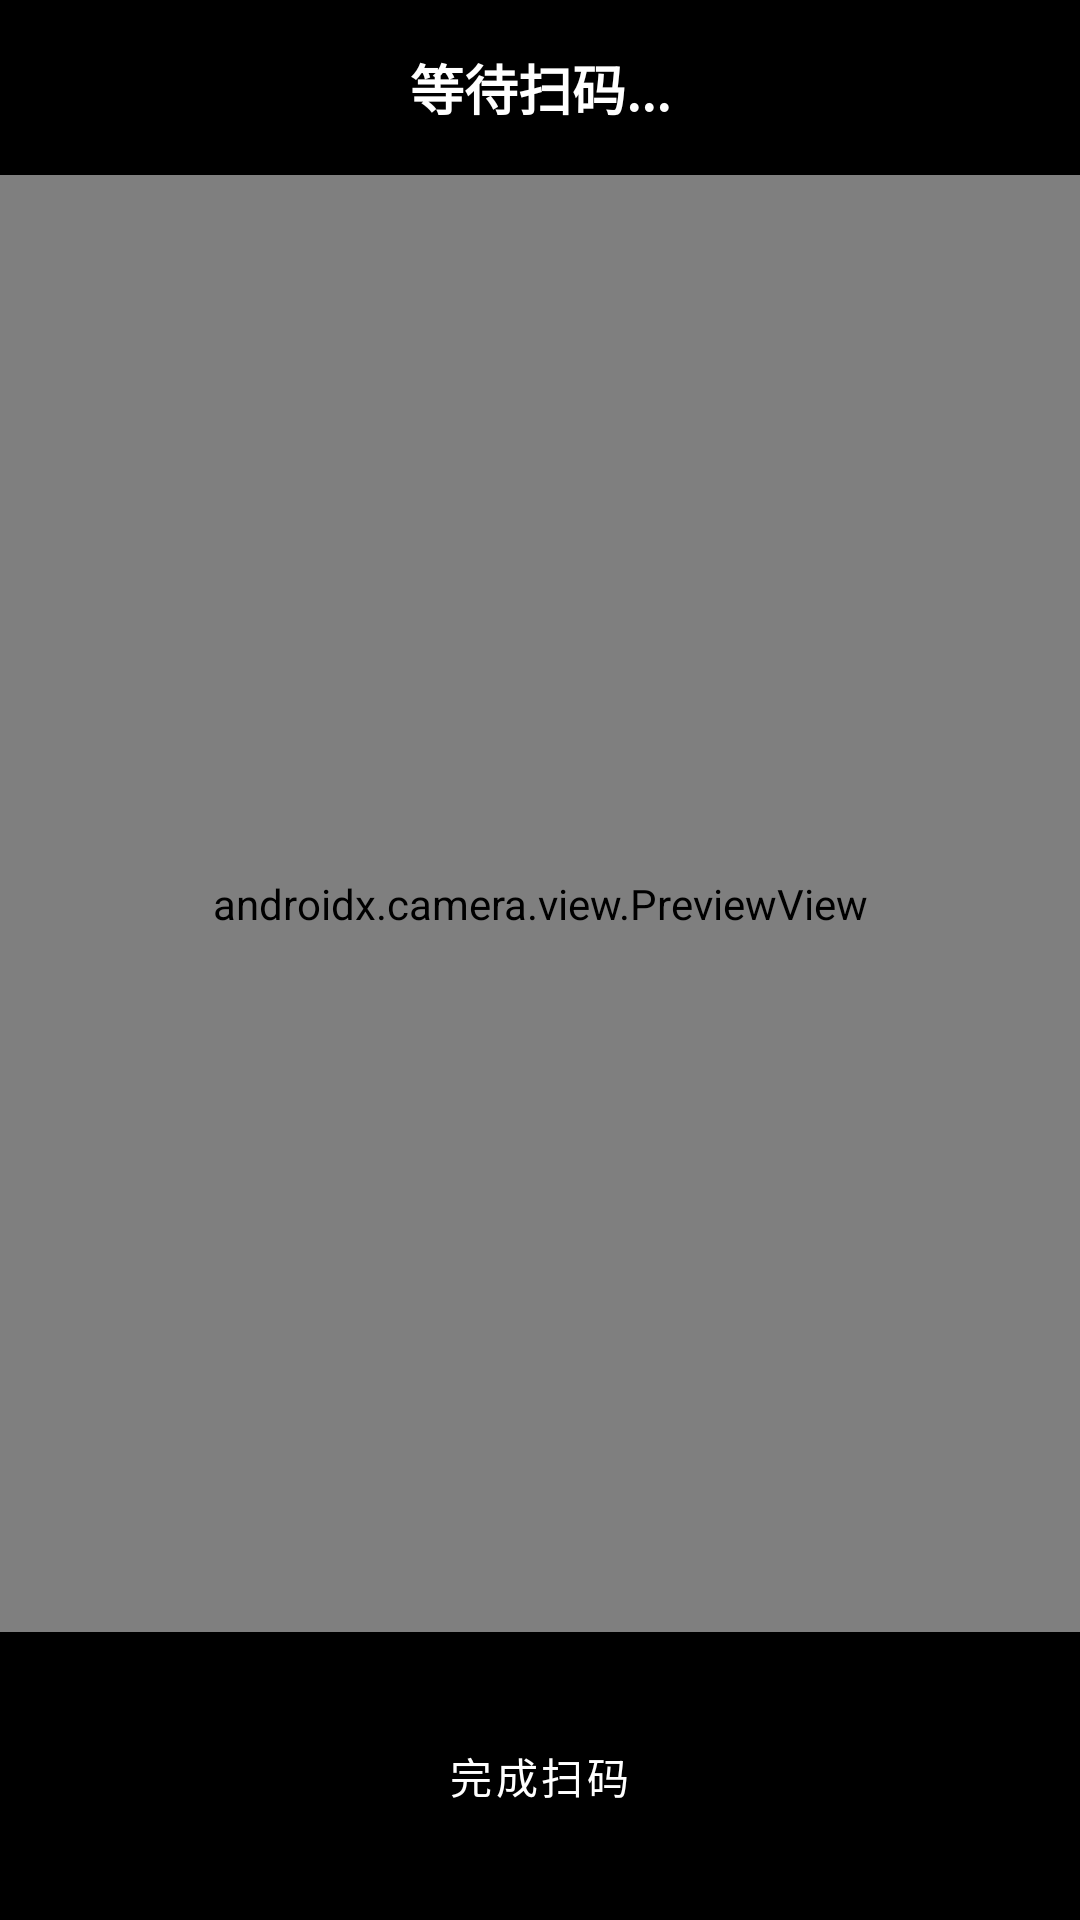

Here is an Android app screen rendered from its layout file. Give the layout XML and the strings, colors and styles it references.
<!-- AndroidManifest.xml: application theme Theme.HomeworkScan -->
<!-- res/layout/activity_scan_continuous.xml -->
<?xml version="1.0" encoding="utf-8"?>
<LinearLayout xmlns:android="http://schemas.android.com/apk/res/android"
    android:layout_width="match_parent"
    android:layout_height="match_parent"
    android:orientation="vertical"
    android:background="@android:color/black">

    
    <TextView
        android:id="@+id/tvLastResult"
        android:layout_width="match_parent"
        android:layout_height="wrap_content"
        android:background="#CC000000"
        android:gravity="center"
        android:padding="16dp"
        android:text="等待扫码..."
        android:textColor="#FFFFFF"
        android:textSize="18sp"
        android:textStyle="bold" />

    
    <androidx.camera.view.PreviewView
        android:id="@+id/previewView"
        android:layout_width="match_parent"
        android:layout_height="0dp"
        android:layout_weight="1" />

    
    <Button
        android:id="@+id/btnDone"
        android:layout_width="wrap_content"
        android:layout_height="wrap_content"
        android:layout_gravity="center_horizontal"
        android:layout_margin="24dp"
        android:text="完成扫码"
        style="@style/Widget.MaterialComponents.Button" />
</LinearLayout>
<!-- resources referenced by this layout -->
<resources>
  <style name="Theme.HomeworkScan" parent="Theme.MaterialComponents.Light.NoActionBar">
          <item name="colorPrimary">#2196F3</item>
          <item name="colorPrimaryVariant">#1976D2</item>
          <item name="colorSecondary">#4CAF50</item>
          <item name="android:statusBarColor">#1976D2</item>
      </style>
</resources>
